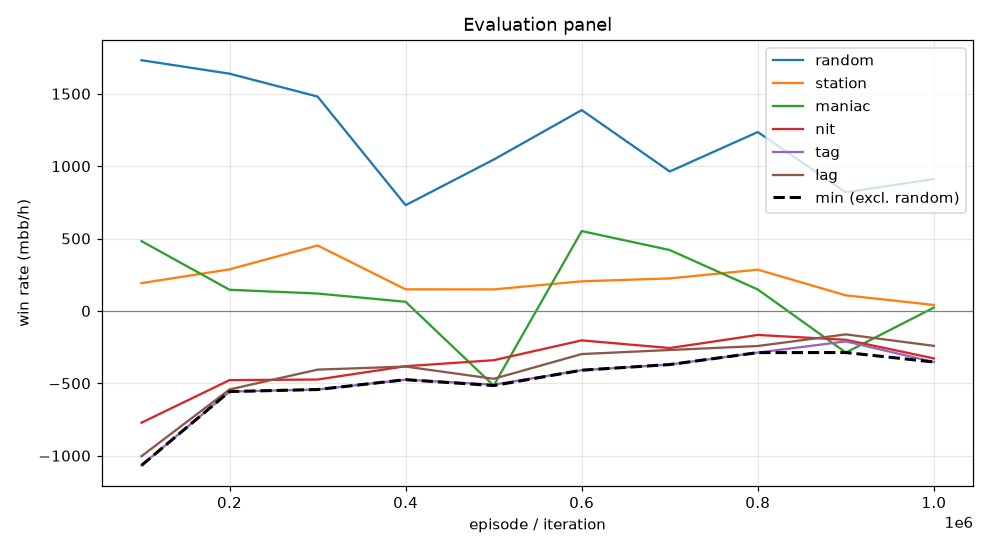

The data file committed next to this chart (first rows):
episode, min, mean, random_mean, random_se, station_mean, station_se, maniac_mean, maniac_se, nit_mean, nit_se, tag_mean, tag_se, lag_mean, lag_se, act_call, act_raise, act_fold, act_check
99999, -1067, -433.7, 1732, 95.25, 192.0, 55.69, 482.0, 124, -772.0, 98.38, -1067, 104.6, -1004, 101.7, 0.4176, 0.3884, 0.007279, 0.1867
199999, -557.0, -228.9, 1638, 101, 287.0, 48.44, 146.0, 45.68, -478.0, 97.41, -557.0, 87.38, -542.5, 79.94, 0.4976, 0.3913, 0.001635, 0.1094
299999, -543.0, -170.1, 1480, 92.56, 452.0, 47.13, 120.0, 37.57, -474.0, 84.58, -543.0, 75.7, -405.5, 70.37, 0.5269, 0.3136, 0.001996, 0.1575
399999, -475.0, -205.9, 730.5, 86.95, 149.0, 94.36, 63.0, 125, -382.0, 76.55, -475.0, 94.23, -384.5, 101.1, 0.4033, 0.3758, 0.1553, 0.06563
499999, -515.5, -337.2, 1045, 88.36, 148.5, 78.79, -515.5, 184.2, -340.5, 87.07, -509.5, 104.3, -469.0, 120.8, 0.3328, 0.4568, 0.1164, 0.09397
599999, -409.5, -31.0, 1387, 95.21, 204.5, 82.24, 551.5, 172.2, -203.5, 90.98, -409.5, 107.5, -298.0, 116.8, 0.2984, 0.5776, 0.08961, 0.03439
699999, -370.5, -50.4, 963.0, 84.7, 224.5, 91.18, 420.5, 162.4, -256.5, 72.96, -370.5, 92.85, -270.0, 106.1, 0.3142, 0.4489, 0.1558, 0.08102
799999, -288.0, -52.7, 1236, 93.65, 285.0, 78.86, 148.0, 166.1, -166.0, 89.55, -288.0, 102.9, -242.5, 109.7, 0.292, 0.5683, 0.1007, 0.039
899999, -287.5, -150.4, 819.0, 86.96, 107.5, 87.31, -287.5, 151.4, -199.5, 82.71, -210.5, 98.74, -162.0, 108, 0.3099, 0.486, 0.1438, 0.06027
999999, -353.0, -171.7, 911.5, 91.12, 41.0, 82.67, 23.0, 168.4, -328.0, 78.06, -353.0, 100.5, -241.5, 113.7, 0.3117, 0.4176, 0.1333, 0.1373
